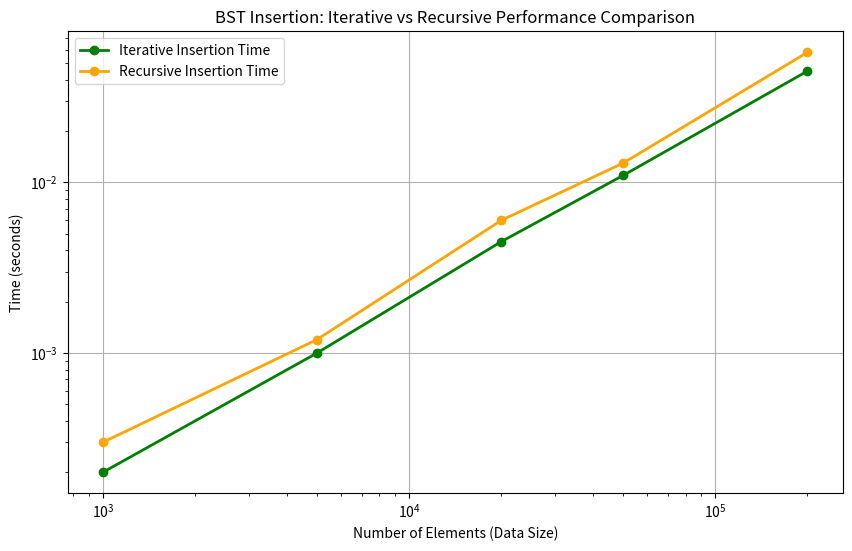

Reproduce this figure in Python.
# -*- coding: utf-8 -*-
"""Lab1_Graph

Automatically generated by Colab.

Original file is located at
    https://colab.research.google.com/drive/1KaomBtSeSm3li9kFeOBrj8f76xWcmWrq
"""

import matplotlib.pyplot as plt

# Number of elements (data sizes) for testing BST insertion
data_sizes = [1000, 5000, 20000, 50000, 200000]

# Time taken for iterative insertion in seconds for each data size
iterative_insertion_times = [0.0002, 0.0010, 0.0045, 0.0110, 0.0450]

# Time taken for recursive insertion in seconds for each data size
recursive_insertion_times = [0.0003, 0.0012, 0.0060, 0.0130, 0.0580]

# Create a plot to compare the two methods
plt.figure(figsize=(10, 6))

# Plotting Iterative Insertion Times vs Data Sizes
plt.plot(data_sizes, iterative_insertion_times, label='Iterative Insertion Time', marker='o', color='green', linestyle='-', linewidth=2)

# Plotting Recursive Insertion Times vs Data Sizes
plt.plot(data_sizes, recursive_insertion_times, label='Recursive Insertion Time', marker='o', color='orange', linestyle='-', linewidth=2)

# Add labels for the x-axis and y-axis, and a title
plt.xlabel('Number of Elements (Data Size)')
plt.ylabel('Time (seconds)')
plt.title('BST Insertion: Iterative vs Recursive Performance Comparison')

# Using logarithmic scale on both axes to enhance visibility of time differences
plt.xscale('log')
plt.yscale('log')

# Add a legend to distinguish between iterative and recursive plots
plt.legend()

# Add grid lines for clarity
plt.grid(True)

# Show the plot
plt.show()